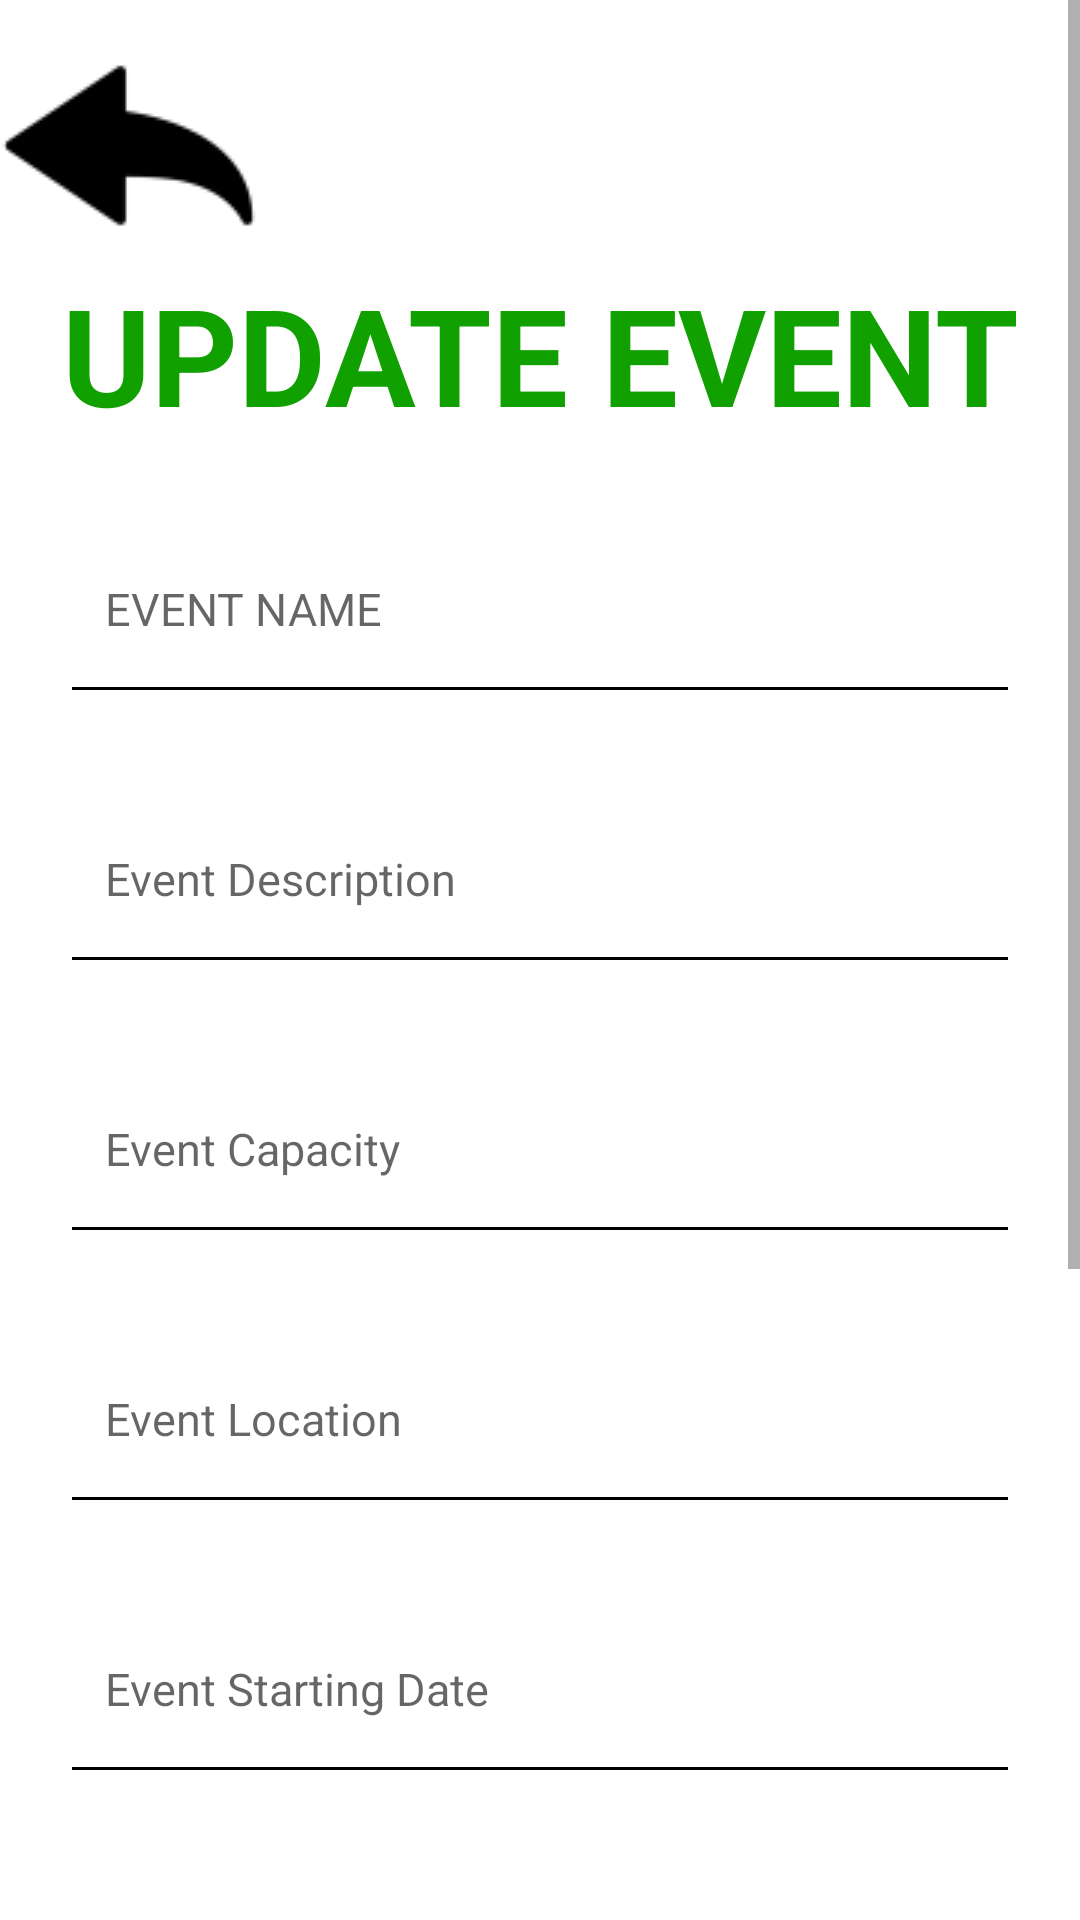

Reconstruct the res/layout file that produces this screen, plus the resources it refers to.
<!-- AndroidManifest.xml: application theme Theme.FinalProjectEvents -->
<!-- res/layout/update_event.xml -->
<?xml version="1.0" encoding="utf-8"?>
<ScrollView xmlns:tools="http://schemas.android.com/tools"
    android:layout_width="match_parent"
    android:layout_height="match_parent"
    xmlns:android="http://schemas.android.com/apk/res/android"
    xmlns:app="http://schemas.android.com/apk/res-auto">
    <TableLayout
        android:layout_width="match_parent"
        android:layout_height="wrap_content"
        android:stretchColumns="1">
        <LinearLayout
            android:layout_width="match_parent"
            android:layout_height="match_parent"
            android:orientation="vertical"
            tools:ignore="UselessParent">

            <ImageButton
                android:id="@+id/arrowBackUpdateEvent"
                android:layout_marginTop="20dp"
                android:layout_width="86dp"
                android:layout_height="58dp"
                app:srcCompat="@drawable/backarrow_foreground"
                android:contentDescription="@string/backArrow"/>

            <TextView
                android:layout_width="match_parent"
                android:layout_height="60dp"
                android:layout_gravity="center"
                android:layout_marginTop="10dp"
                android:text="@string/update_event"
                android:textAlignment="center"
                android:textColor="@color/verde"
                android:textSize="45sp"
                android:textStyle="bold" />

            <EditText
                android:id="@+id/et_event_name_update"
                android:layout_width="match_parent"
                android:layout_height="70dp"
                android:layout_marginTop="20dp"
                android:layout_marginEnd="20dp"
                android:layout_marginStart="20dp"
                android:hint="@string/event_name"
                android:textColor="@color/azul_oscuro"
                android:padding="15dp"
                android:textSize="15sp"
                android:autofillHints=""
                android:backgroundTint="@color/black"
                android:inputType="textPersonName">
            </EditText>

            <EditText
                android:id="@+id/et_event_description_update"
                android:layout_width="match_parent"
                android:layout_height="70dp"
                android:layout_marginTop="20dp"
                android:layout_marginEnd="20dp"
                android:layout_marginStart="20dp"
                android:hint="@string/event_description"
                android:textColor="@color/azul_oscuro"
                android:padding="15dp"
                android:textSize="15sp"
                android:autofillHints=""
                android:backgroundTint="@color/black"
                android:inputType="textLongMessage">
            </EditText>

            <EditText
                android:id="@+id/et_event_capacity_update"
                android:layout_width="match_parent"
                android:layout_height="70dp"
                android:layout_marginTop="20dp"
                android:layout_marginEnd="20dp"
                android:layout_marginStart="20dp"
                android:hint="@string/event_capacity"
                android:textColor="@color/azul_oscuro"
                android:padding="15dp"
                android:textSize="15sp"
                android:autofillHints=""
                android:backgroundTint="@color/black"
                android:inputType="numberDecimal">
            </EditText>

            <EditText
                android:id="@+id/et_event_location_update"
                android:layout_width="match_parent"
                android:layout_height="70dp"
                android:layout_marginTop="20dp"
                android:layout_marginEnd="20dp"
                android:layout_marginStart="20dp"
                android:hint="@string/event_location"
                android:textColor="@color/azul_oscuro"
                android:padding="15dp"
                android:textSize="15sp"
                android:autofillHints=""
                android:backgroundTint="@color/black"
                android:inputType="text">
            </EditText>

            <EditText
                android:id="@+id/et_event_start_date_update"
                android:layout_width="match_parent"
                android:layout_height="70dp"
                android:layout_marginTop="20dp"
                android:layout_marginEnd="20dp"
                android:layout_marginStart="20dp"
                android:hint="@string/event_start_date"
                android:textColor="@color/azul_oscuro"
                android:padding="15dp"
                android:textSize="15sp"
                android:autofillHints=""
                android:backgroundTint="@color/black"
                android:inputType="date">
            </EditText>

            <EditText
                android:id="@+id/et_event_end_date_update"
                android:layout_width="match_parent"
                android:layout_height="70dp"
                android:layout_marginTop="20dp"
                android:layout_marginEnd="20dp"
                android:layout_marginStart="20dp"
                android:hint="@string/event_end_date"
                android:textColor="@color/azul_oscuro"
                android:padding="15dp"
                android:textSize="15sp"
                android:autofillHints=""
                android:backgroundTint="@color/black"
                android:inputType="date">
            </EditText>

            <EditText
                android:id="@+id/et_event_category_update"
                android:layout_width="match_parent"
                android:layout_height="70dp"
                android:layout_marginTop="20dp"
                android:layout_marginEnd="20dp"
                android:layout_marginStart="20dp"
                android:hint="@string/event_category"
                android:textColor="@color/azul_oscuro"
                android:padding="15dp"
                android:textSize="15sp"
                android:autofillHints=""
                android:backgroundTint="@color/black"
                android:inputType="text">
            </EditText>

            <EditText
                android:id="@+id/et_event_image_update"
                android:layout_width="match_parent"
                android:layout_height="70dp"
                android:layout_marginTop="20dp"
                android:layout_marginEnd="20dp"
                android:layout_marginStart="20dp"
                android:hint="@string/event_image"
                android:textColor="@color/azul_oscuro"
                android:padding="15dp"
                android:textSize="15sp"
                android:autofillHints=""
                android:backgroundTint="@color/black"
                android:inputType="text">
            </EditText>

            <Button
                android:id="@+id/create_event_button_update"
                android:layout_width="260dp"
                android:layout_height="60dp"
                android:layout_marginTop="40dp"
                android:layout_marginStart="70dp"
                android:backgroundTint="@color/black"
                android:text="@string/update_event">
            </Button>

        </LinearLayout>
    </TableLayout>
</ScrollView>
<!-- resources referenced by this layout -->
<resources>
  <color name="azul_oscuro">#0019A3</color>
  <color name="black">#FF000000</color>
  <color name="verde">#10A100</color>
  <!-- drawable backarrow_foreground: png bitmap (drawable, 1826 bytes) -->
  <string name="backArrow">back arrow image</string>
  <string name="event_capacity">Event Capacity</string>
  <string name="event_category">Event Category</string>
  <string name="event_description">Event Description</string>
  <string name="event_end_date">Event Ending Date</string>
  <string name="event_image">Event Image</string>
  <string name="event_location">Event Location</string>
  <string name="event_name">EVENT NAME</string>
  <string name="event_start_date">Event Starting Date</string>
  <string name="update_event">UPDATE EVENT</string>
  <style name="Theme.FinalProjectEvents" parent="Theme.MaterialComponents.DayNight.DarkActionBar">
          
          <item name="colorPrimary">@color/purple_500</item>
          <item name="colorPrimaryVariant">@color/purple_700</item>
          <item name="colorOnPrimary">@color/white</item>
          
          <item name="colorSecondary">@color/teal_200</item>
          <item name="colorSecondaryVariant">@color/teal_700</item>
          <item name="colorOnSecondary">@color/black</item>
          
          <item name="android:statusBarColor" tools:targetApi="l">?attr/colorPrimaryVariant</item>
          
      </style>
  <color name="purple_500">#FF6200EE</color>
  <color name="purple_700">#FF3700B3</color>
  <color name="white">#FFFFFFFF</color>
  <color name="teal_200">#FF03DAC5</color>
  <color name="teal_700" tools:ignore="DuplicateDefinition">#FF018786</color>
</resources>
